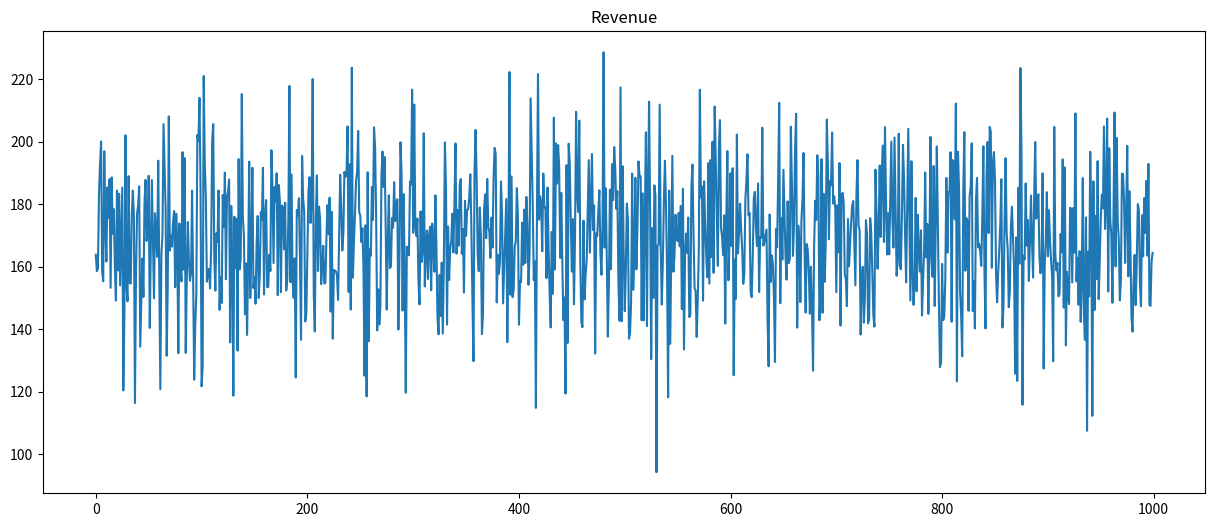
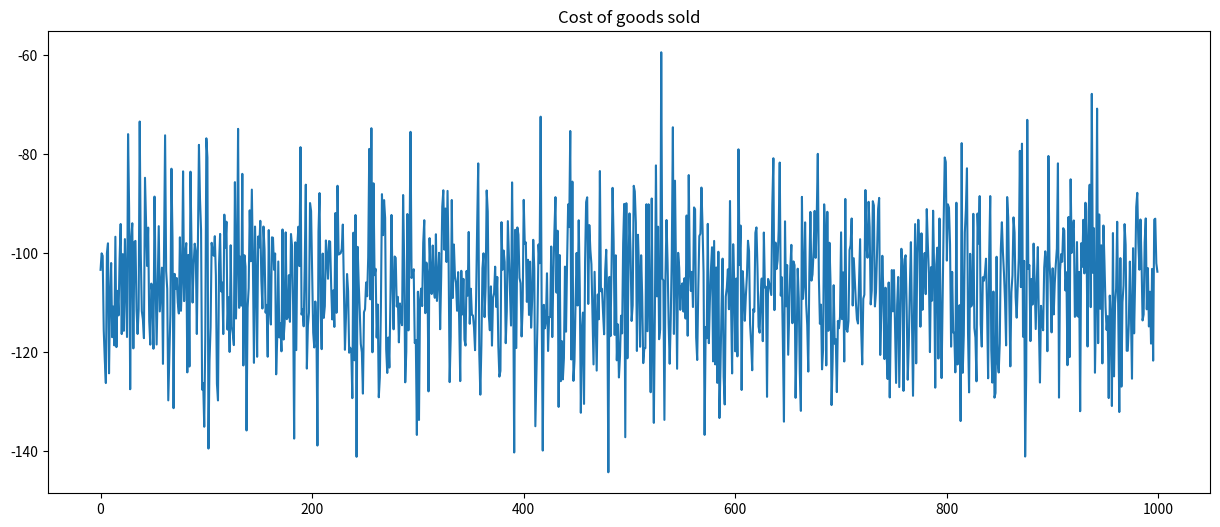
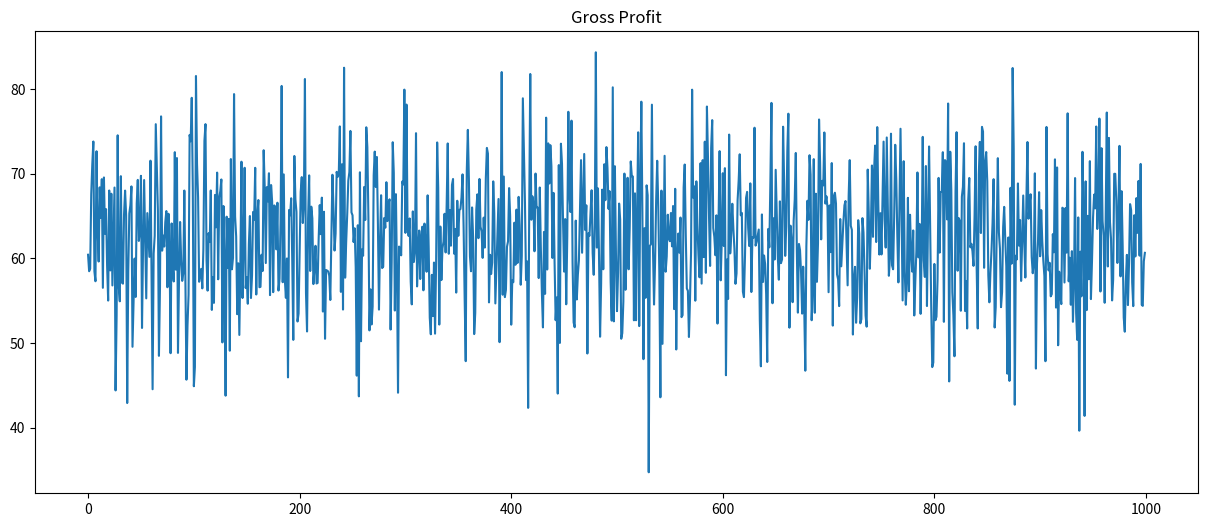
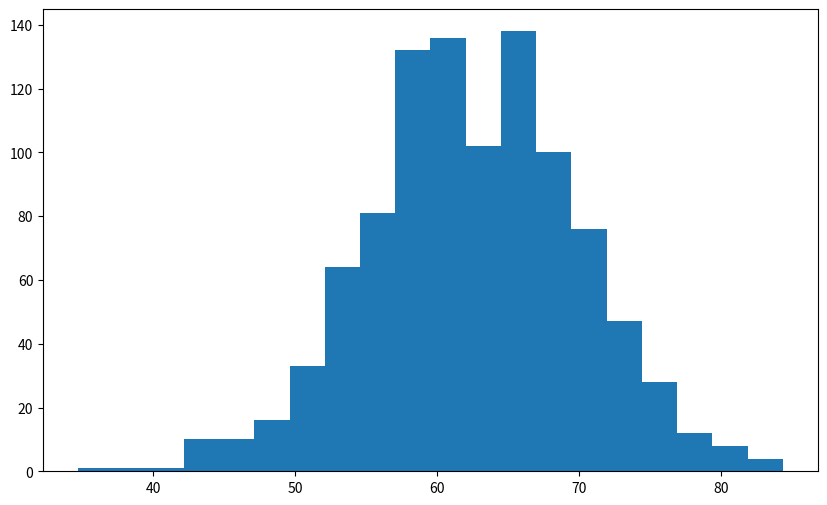

The matplotlib source for these figures, in order:
import numpy as np
import matplotlib.pyplot as plt

#Monte Carlo for gross profit prediction
# We first assign estimations for mean revenue and deviation (in millions of dollars)

rev_m = 170
rev_stdev = 20
iterations = 1000

rev = np.random.normal(rev_m, rev_stdev, iterations)

plt.figure(figsize=(15, 6))
plt.plot(rev)
plt.title('Revenue')
plt.show()

#Now we create a normal distribution for COGS(cost of goods sold) given that we know a mean (0.6 out of revenue) for it and standard deviation(0.1)\

COGS = - (rev * np.random.normal(0.6,0.1))

plt.figure(figsize=(15,6))
plt.plot(COGS)
plt.title('Cost of goods sold')
plt.show()

#We can now compute the Gross Profit by adding the 2 of them (sum not difference since we added a minus in COGS)

gross_profit = rev + COGS

plt.figure(figsize=(15, 6))
plt.plot(gross_profit)
plt.title('Gross Profit')
plt.show()

print('The maximum gross profit is: $ ' + str(round(max(gross_profit), 3)) + ' million')
print('The minimum gross profit is: $ ' + str(round(min(gross_profit), 3)) + ' million')
print('The average gross profit is: $ ' + str(round(gross_profit.mean(), 3)) + ' million')

plt.figure(figsize=(10,6))
plt.hist(gross_profit, bins=20)
plt.show()

#Monte Carlo for EBITDA
#Do the same thing but instead of gross_profit calculate EBITDA which is gross_profit - operational costs

